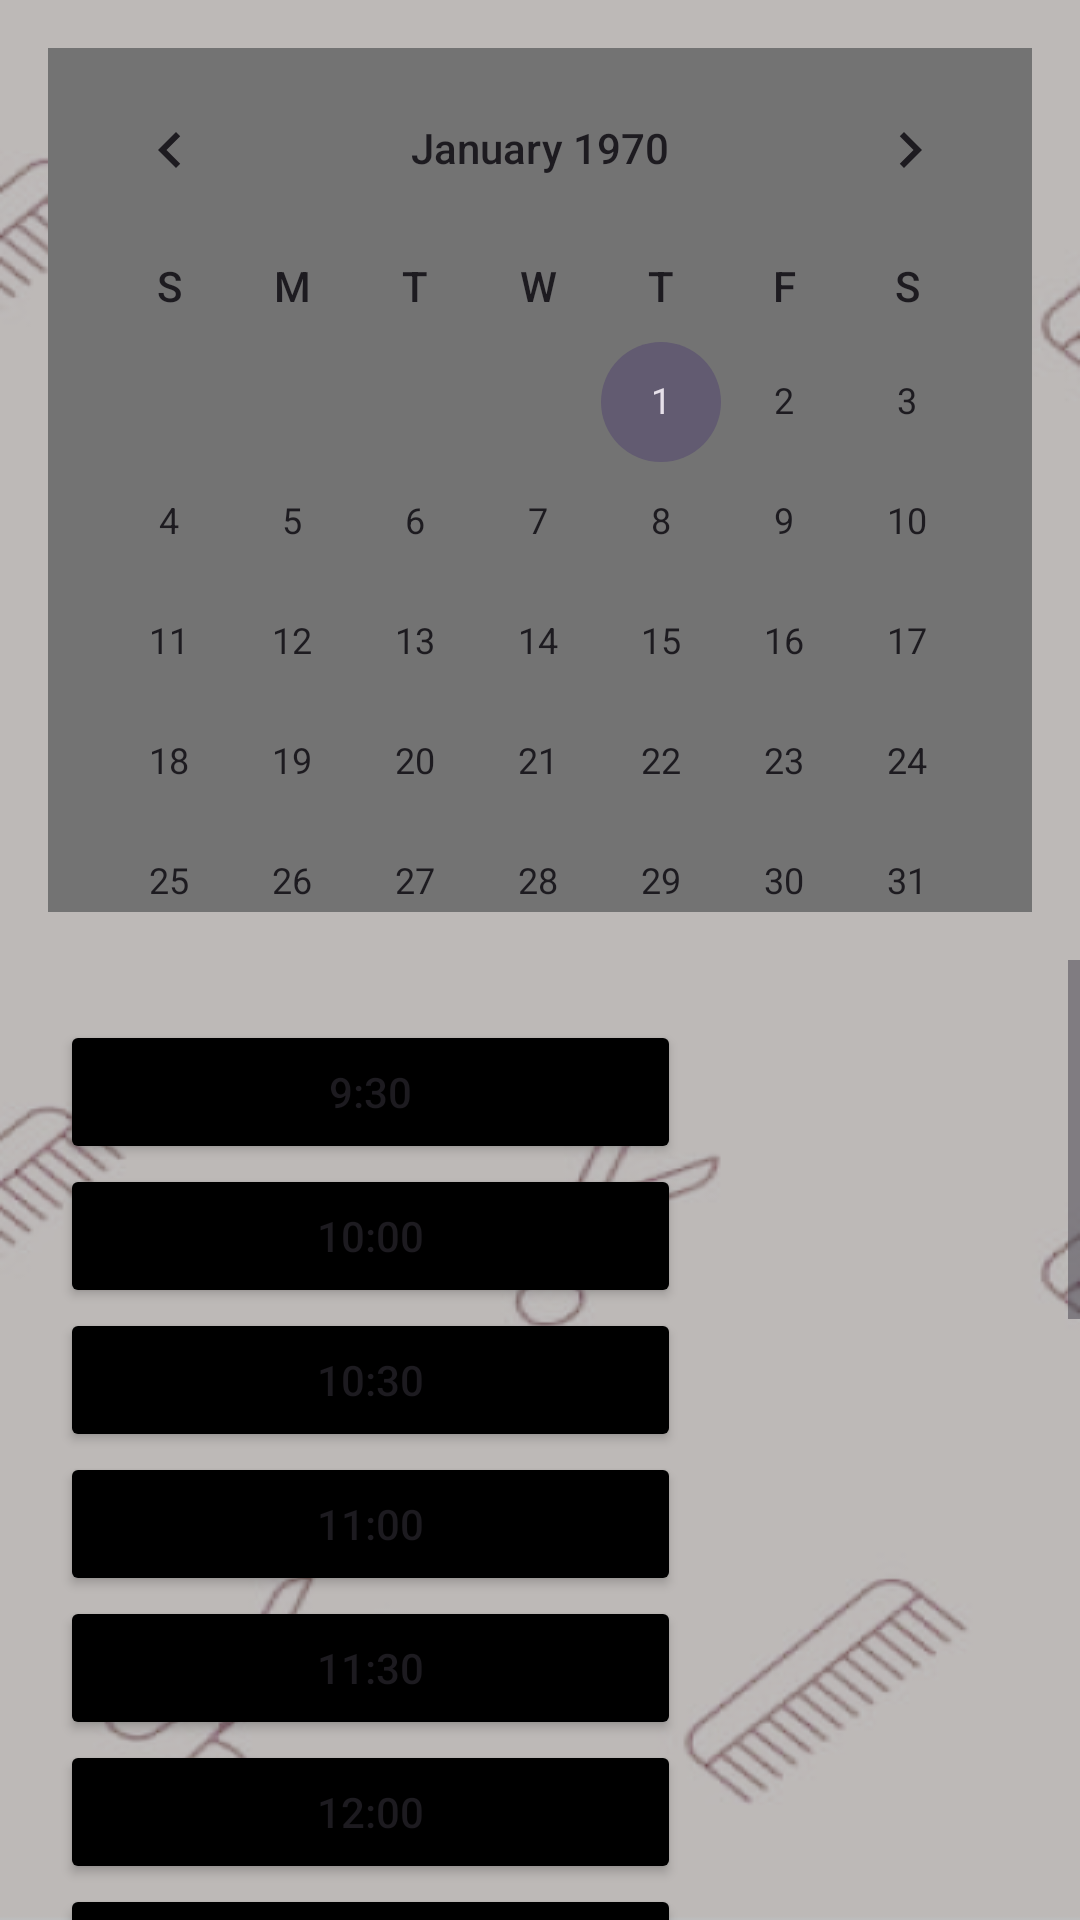

Reconstruct the res/layout file that produces this screen, plus the resources it refers to.
<!-- AndroidManifest.xml: application theme Theme.FrisörPlus -->
<!-- res/layout/activity_day_and_time_for_booking_available.xml -->
<?xml version="1.0" encoding="utf-8"?>
<androidx.constraintlayout.widget.ConstraintLayout
    xmlns:android="http://schemas.android.com/apk/res/android"
    xmlns:app="http://schemas.android.com/apk/res-auto"
    xmlns:tools="http://schemas.android.com/tools"
    android:layout_width="match_parent"
    android:layout_height="match_parent"
    android:background="@drawable/background"
    tools:context=".DayAndTimeForBookingAvailableActivity">


    <androidx.constraintlayout.widget.Guideline
        android:id="@+id/guideline"
        android:layout_width="wrap_content"
        android:layout_height="wrap_content"
        android:orientation="horizontal"
        app:layout_constraintGuide_percent="0.5" />


    <CalendarView
        android:id="@+id/calendarView"
        android:layout_width="0dp"
        android:layout_height="0dp"
        android:layout_margin="16dp"
        android:background="@color/dark_gray"
        android:weekDayTextAppearance="@style/TextAppearance.AppCompat.Body2"
        app:layout_constraintBottom_toTopOf="@id/guideline"
        app:layout_constraintEnd_toEndOf="parent"
        app:layout_constraintStart_toStartOf="parent"
        app:layout_constraintTop_toTopOf="parent" />


    <ScrollView
        android:id="@+id/buttonScrollView"
        android:layout_width="0dp"
        android:layout_height="0dp"
        app:layout_constraintBottom_toBottomOf="parent"
        app:layout_constraintEnd_toEndOf="parent"
        app:layout_constraintHorizontal_bias="0.0"
        app:layout_constraintStart_toStartOf="parent"
        app:layout_constraintTop_toBottomOf="@id/guideline"
        app:layout_constraintVertical_bias="1.0">


        <LinearLayout
            android:id="@+id/buttonContainer"
            android:layout_width="match_parent"
            android:layout_height="wrap_content"
            android:orientation="vertical"
            android:padding="20dp">


            <Button
                android:layout_width="207dp"
                android:layout_height="wrap_content"
                android:backgroundTint="@color/black"
                android:text="9:30" />

            <Button
                android:layout_width="207dp"
                android:layout_height="wrap_content"
                android:backgroundTint="@color/black"
                android:text="10:00" />

            <Button
                android:layout_width="207dp"
                android:layout_height="wrap_content"
                android:backgroundTint="@color/black"
                android:text="10:30" />

            <Button
                android:layout_width="207dp"
                android:layout_height="wrap_content"
                android:backgroundTint="@color/black"
                android:text="11:00" />

            <Button
                android:layout_width="207dp"
                android:layout_height="wrap_content"
                android:backgroundTint="@color/black"
                android:text="11:30" />

            <Button
                android:layout_width="207dp"
                android:layout_height="wrap_content"
                android:backgroundTint="@color/black"
                android:text="12:00" />

            <Button
                android:layout_width="207dp"
                android:layout_height="wrap_content"
                android:backgroundTint="@color/black"
                android:text="12:30" />

            <Button
                android:layout_width="207dp"
                android:layout_height="wrap_content"
                android:backgroundTint="@color/black"
                android:text="13:00" />

            <Button
                android:layout_width="207dp"
                android:layout_height="wrap_content"
                android:backgroundTint="@color/black"
                android:text="13:30" />

            <Button
                android:layout_width="207dp"
                android:layout_height="wrap_content"
                android:backgroundTint="@color/black"
                android:text="14:00" />

            <Button
                android:layout_width="207dp"
                android:layout_height="wrap_content"
                android:backgroundTint="@color/black"
                android:text="14:30" />

            <Button
                android:layout_width="207dp"
                android:layout_height="wrap_content"
                android:backgroundTint="@color/black"
                android:text="15:00" />

            <Button
                android:layout_width="207dp"
                android:layout_height="wrap_content"
                android:backgroundTint="@color/black"
                android:text="15:30" />

            <Button
                android:layout_width="207dp"
                android:layout_height="wrap_content"
                android:backgroundTint="@color/black"
                android:text="16:00" />

            <Button
                android:layout_width="207dp"
                android:layout_height="wrap_content"
                android:backgroundTint="@color/black"
                android:text="16:30" />

            <Button
                android:layout_width="207dp"
                android:layout_height="wrap_content"
                android:backgroundTint="@color/black"
                android:text="17:00" />

            <Button
                android:layout_width="207dp"
                android:layout_height="wrap_content"
                android:backgroundTint="@color/black"
                android:text="17:30" />


        </LinearLayout>
    </ScrollView>
</androidx.constraintlayout.widget.ConstraintLayout>
<!-- resources referenced by this layout -->
<resources>
  <color name="black">#FF000000</color>
  <color name="dark_gray">#737373</color>
  <!-- drawable background: png bitmap (drawable, 72099 bytes) -->
  <style name="Theme.FrisörPlus" parent="Base.Theme.FrisörPlus" />
  <style name="Base.Theme.FrisörPlus" parent="Theme.Material3.DayNight.NoActionBar">
          
          
          <item name="android:statusBarColor">?attr/colorControlNormal</item>
      </style>
</resources>
